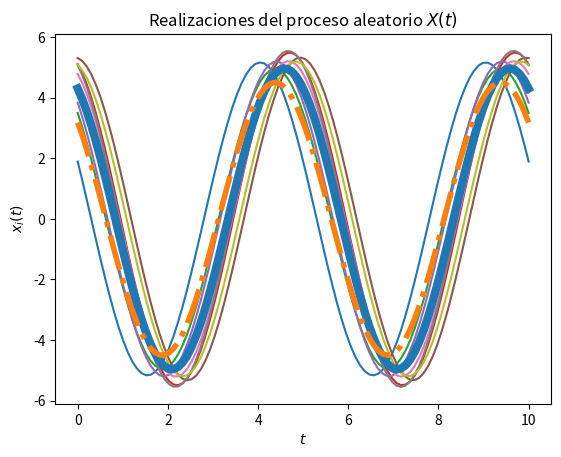
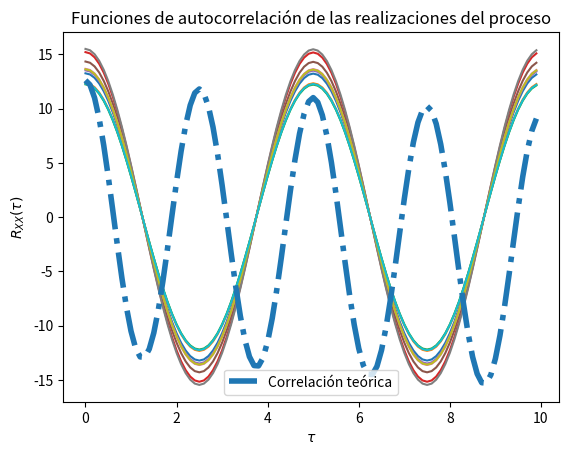

Recreate these plots in Python, in order.
# Base para la solución del Laboratorio 4

# Los parámetros T, t_final y N son elegidos arbitrariamente

import numpy as np
from scipy import stats
import matplotlib.pyplot as plt

# Variables aleatorias A y Z
vaA = stats.norm(5, np.sqrt(0.2))
vaZ = stats.uniform(0, np.pi/2)

# Creación del vector de tiempo
T = 100			# número de elementos
t_final = 10	# tiempo en segundos
t = np.linspace(0, t_final, T)

# Considerando que Omega tiene un intervalo pequeño, entonces le asignamos el punto medio 
C = (2*np.pi*(59.1)+2*np.pi*60.1)/2

# Inicialización del proceso aleatorio X(t) con N realizaciones
N = 10
X_t = np.empty((N, len(t)))	# N funciones del tiempo x(t) con T puntos

# Creación de las muestras del proceso x(t) (A y Z independientes)
for i in range(N):
	A = vaA.rvs()
	Z = vaZ.rvs()
	x_t = A * np.cos(C*t + Z)
	X_t[i,:] = x_t
	plt.plot(t, x_t)

# Promedio de las N realizaciones en cada instante (cada punto en t)
P = [np.mean(X_t[:,i]) for i in range(len(t))]
plt.plot(t, P, lw=6)

# Graficar el resultado teórico del valor esperado
E = 10/np.pi * (np.cos(C*t)-np.sin(C*t))
plt.plot(t, E, '-.', lw=4)

# Mostrar las realizaciones, y su promedio calculado y teórico
plt.title('Realizaciones del proceso aleatorio $X(t)$')
plt.xlabel('$t$')
plt.ylabel('$x_i(t)$')
plt.show()

# T valores de desplazamiento tau
desplazamiento = np.arange(T)
taus = desplazamiento/t_final

# Inicialización de matriz de valores de correlación para las N funciones
corr = np.empty((N, len(desplazamiento)))

# Nueva figura para la autocorrelación
plt.figure()

# Cálculo de correlación para cada valor de tau
for n in range(N):
	for i, tau in enumerate(desplazamiento):
		corr[n, i] = np.correlate(X_t[n,:], np.roll(X_t[n,:], tau))/T
	plt.plot(taus, corr[n,:])
	
# Considerando el valor de omega ahora igual el promedio
O = (np.pi/2 + 0)/2

# Valor teórico de correlación
Rxx = 25.2 * np.cos(C*t + O)*np.cos(C*(t+taus)+O)

# Gráficas de correlación para cada realización y la
plt.plot(taus, Rxx, '-.', lw=4, label='Correlación teórica')
plt.title('Funciones de autocorrelación de las realizaciones del proceso')
plt.xlabel(r'$\tau$')
plt.ylabel(r'$R_{XX}(\tau)$')
plt.legend()
plt.show()
